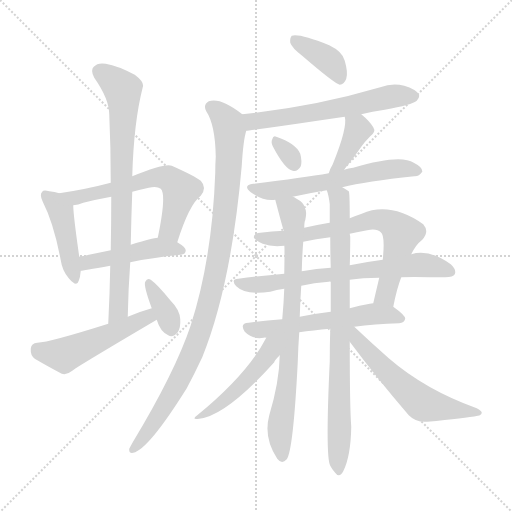
t = 0.00 s
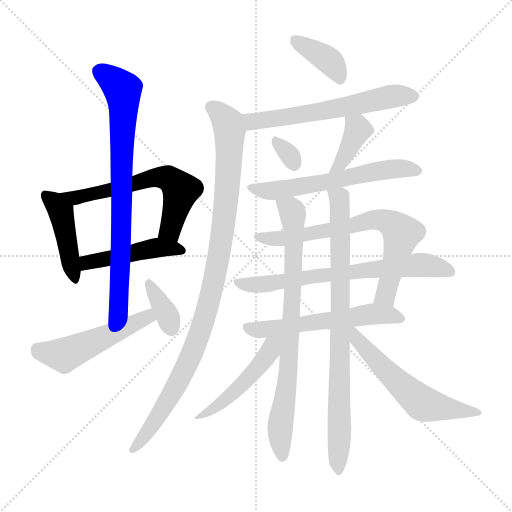
t = 2.74 s
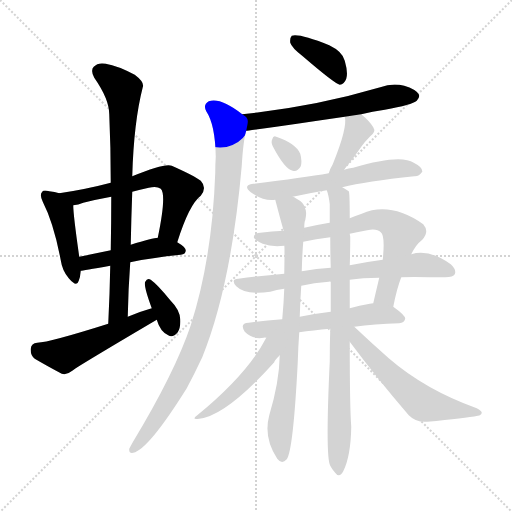
t = 5.48 s
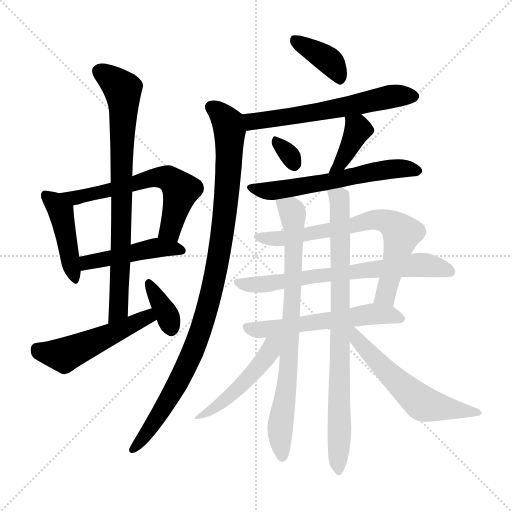
t = 8.23 s
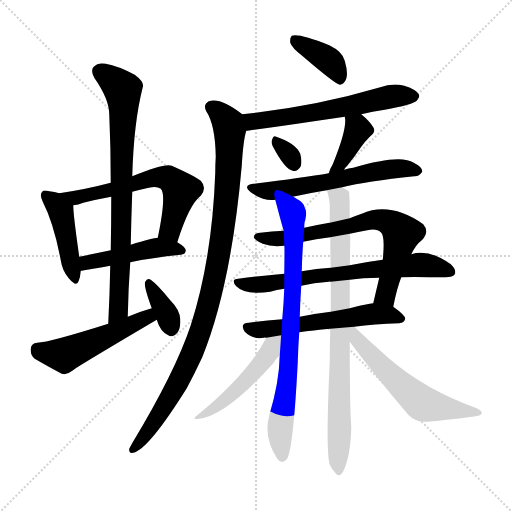
t = 10.97 s
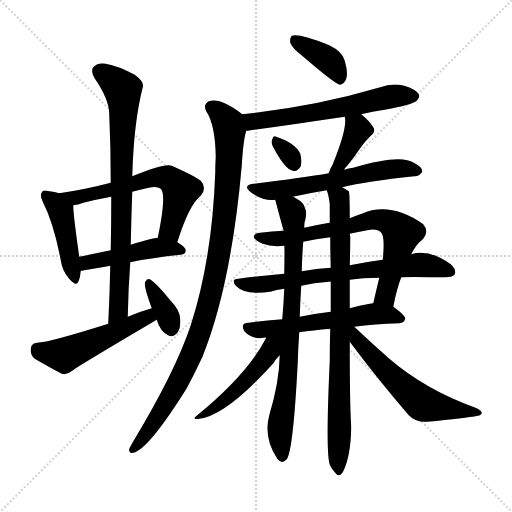
t = 13.71 s

The animated SVG that drew these frames (rendered in a browser with its animation timeline set to each time). Animation: 19 CSS @keyframes rules; one cycle of 13.71 s.

<svg version="1.1" viewBox="0 0 1024 1024" xmlns="http://www.w3.org/2000/svg">
  <g stroke="lightgray" stroke-dasharray="1,1" stroke-width="1" transform="scale(4, 4)">
    <line x1="0" y1="0" x2="256" y2="256"></line>
    <line x1="256" y1="0" x2="0" y2="256"></line>
    <line x1="128" y1="0" x2="128" y2="256"></line>
    <line x1="0" y1="128" x2="256" y2="128"></line>
  </g>
<g transform="scale(1, -1) translate(0, -900)">
   <style type="text/css">
    @keyframes keyframes0 {
      from {
       stroke: blue;
       stroke-dashoffset: 436;
       stroke-width: 128;
       }
       59% {
       animation-timing-function: step-end;
       stroke: blue;
       stroke-dashoffset: 0;
       stroke-width: 128;
       }
       to {
       stroke: black;
       stroke-width: 1024;
       }
       }
       #make-me-a-hanzi-animation-0 {
         animation: keyframes0 0.604818s both;
         animation-delay: 0.000000s;
         animation-timing-function: linear;
       }
    @keyframes keyframes1 {
      from {
       stroke: blue;
       stroke-dashoffset: 607;
       stroke-width: 128;
       }
       66% {
       animation-timing-function: step-end;
       stroke: blue;
       stroke-dashoffset: 0;
       stroke-width: 128;
       }
       to {
       stroke: black;
       stroke-width: 1024;
       }
       }
       #make-me-a-hanzi-animation-1 {
         animation: keyframes1 0.743978s both;
         animation-delay: 0.604818s;
         animation-timing-function: linear;
       }
    @keyframes keyframes2 {
      from {
       stroke: blue;
       stroke-dashoffset: 462;
       stroke-width: 128;
       }
       60% {
       animation-timing-function: step-end;
       stroke: blue;
       stroke-dashoffset: 0;
       stroke-width: 128;
       }
       to {
       stroke: black;
       stroke-width: 1024;
       }
       }
       #make-me-a-hanzi-animation-2 {
         animation: keyframes2 0.625977s both;
         animation-delay: 1.348796s;
         animation-timing-function: linear;
       }
    @keyframes keyframes3 {
      from {
       stroke: blue;
       stroke-dashoffset: 780;
       stroke-width: 128;
       }
       72% {
       animation-timing-function: step-end;
       stroke: blue;
       stroke-dashoffset: 0;
       stroke-width: 128;
       }
       to {
       stroke: black;
       stroke-width: 1024;
       }
       }
       #make-me-a-hanzi-animation-3 {
         animation: keyframes3 0.884766s both;
         animation-delay: 1.974772s;
         animation-timing-function: linear;
       }
    @keyframes keyframes4 {
      from {
       stroke: blue;
       stroke-dashoffset: 505;
       stroke-width: 128;
       }
       62% {
       animation-timing-function: step-end;
       stroke: blue;
       stroke-dashoffset: 0;
       stroke-width: 128;
       }
       to {
       stroke: black;
       stroke-width: 1024;
       }
       }
       #make-me-a-hanzi-animation-4 {
         animation: keyframes4 0.660970s both;
         animation-delay: 2.859538s;
         animation-timing-function: linear;
       }
    @keyframes keyframes5 {
      from {
       stroke: blue;
       stroke-dashoffset: 358;
       stroke-width: 128;
       }
       54% {
       animation-timing-function: step-end;
       stroke: blue;
       stroke-dashoffset: 0;
       stroke-width: 128;
       }
       to {
       stroke: black;
       stroke-width: 1024;
       }
       }
       #make-me-a-hanzi-animation-5 {
         animation: keyframes5 0.541341s both;
         animation-delay: 3.520508s;
         animation-timing-function: linear;
       }
    @keyframes keyframes6 {
      from {
       stroke: blue;
       stroke-dashoffset: 383;
       stroke-width: 128;
       }
       55% {
       animation-timing-function: step-end;
       stroke: blue;
       stroke-dashoffset: 0;
       stroke-width: 128;
       }
       to {
       stroke: black;
       stroke-width: 1024;
       }
       }
       #make-me-a-hanzi-animation-6 {
         animation: keyframes6 0.561686s both;
         animation-delay: 4.061849s;
         animation-timing-function: linear;
       }
    @keyframes keyframes7 {
      from {
       stroke: blue;
       stroke-dashoffset: 599;
       stroke-width: 128;
       }
       66% {
       animation-timing-function: step-end;
       stroke: blue;
       stroke-dashoffset: 0;
       stroke-width: 128;
       }
       to {
       stroke: black;
       stroke-width: 1024;
       }
       }
       #make-me-a-hanzi-animation-7 {
         animation: keyframes7 0.737467s both;
         animation-delay: 4.623535s;
         animation-timing-function: linear;
       }
    @keyframes keyframes8 {
      from {
       stroke: blue;
       stroke-dashoffset: 996;
       stroke-width: 128;
       }
       76% {
       animation-timing-function: step-end;
       stroke: blue;
       stroke-dashoffset: 0;
       stroke-width: 128;
       }
       to {
       stroke: black;
       stroke-width: 1024;
       }
       }
       #make-me-a-hanzi-animation-8 {
         animation: keyframes8 1.060547s both;
         animation-delay: 5.361003s;
         animation-timing-function: linear;
       }
    @keyframes keyframes9 {
      from {
       stroke: blue;
       stroke-dashoffset: 312;
       stroke-width: 128;
       }
       50% {
       animation-timing-function: step-end;
       stroke: blue;
       stroke-dashoffset: 0;
       stroke-width: 128;
       }
       to {
       stroke: black;
       stroke-width: 1024;
       }
       }
       #make-me-a-hanzi-animation-9 {
         animation: keyframes9 0.503906s both;
         animation-delay: 6.421549s;
         animation-timing-function: linear;
       }
    @keyframes keyframes10 {
      from {
       stroke: blue;
       stroke-dashoffset: 385;
       stroke-width: 128;
       }
       56% {
       animation-timing-function: step-end;
       stroke: blue;
       stroke-dashoffset: 0;
       stroke-width: 128;
       }
       to {
       stroke: black;
       stroke-width: 1024;
       }
       }
       #make-me-a-hanzi-animation-10 {
         animation: keyframes10 0.563314s both;
         animation-delay: 6.925456s;
         animation-timing-function: linear;
       }
    @keyframes keyframes11 {
      from {
       stroke: blue;
       stroke-dashoffset: 594;
       stroke-width: 128;
       }
       66% {
       animation-timing-function: step-end;
       stroke: blue;
       stroke-dashoffset: 0;
       stroke-width: 128;
       }
       to {
       stroke: black;
       stroke-width: 1024;
       }
       }
       #make-me-a-hanzi-animation-11 {
         animation: keyframes11 0.733398s both;
         animation-delay: 7.488770s;
         animation-timing-function: linear;
       }
    @keyframes keyframes12 {
      from {
       stroke: blue;
       stroke-dashoffset: 701;
       stroke-width: 128;
       }
       70% {
       animation-timing-function: step-end;
       stroke: blue;
       stroke-dashoffset: 0;
       stroke-width: 128;
       }
       to {
       stroke: black;
       stroke-width: 1024;
       }
       }
       #make-me-a-hanzi-animation-12 {
         animation: keyframes12 0.820475s both;
         animation-delay: 8.222168s;
         animation-timing-function: linear;
       }
    @keyframes keyframes13 {
      from {
       stroke: blue;
       stroke-dashoffset: 679;
       stroke-width: 128;
       }
       69% {
       animation-timing-function: step-end;
       stroke: blue;
       stroke-dashoffset: 0;
       stroke-width: 128;
       }
       to {
       stroke: black;
       stroke-width: 1024;
       }
       }
       #make-me-a-hanzi-animation-13 {
         animation: keyframes13 0.802572s both;
         animation-delay: 9.042643s;
         animation-timing-function: linear;
       }
    @keyframes keyframes14 {
      from {
       stroke: blue;
       stroke-dashoffset: 567;
       stroke-width: 128;
       }
       65% {
       animation-timing-function: step-end;
       stroke: blue;
       stroke-dashoffset: 0;
       stroke-width: 128;
       }
       to {
       stroke: black;
       stroke-width: 1024;
       }
       }
       #make-me-a-hanzi-animation-14 {
         animation: keyframes14 0.711426s both;
         animation-delay: 9.845215s;
         animation-timing-function: linear;
       }
    @keyframes keyframes15 {
      from {
       stroke: blue;
       stroke-dashoffset: 778;
       stroke-width: 128;
       }
       72% {
       animation-timing-function: step-end;
       stroke: blue;
       stroke-dashoffset: 0;
       stroke-width: 128;
       }
       to {
       stroke: black;
       stroke-width: 1024;
       }
       }
       #make-me-a-hanzi-animation-15 {
         animation: keyframes15 0.883138s both;
         animation-delay: 10.556641s;
         animation-timing-function: linear;
       }
    @keyframes keyframes16 {
      from {
       stroke: blue;
       stroke-dashoffset: 820;
       stroke-width: 128;
       }
       73% {
       animation-timing-function: step-end;
       stroke: blue;
       stroke-dashoffset: 0;
       stroke-width: 128;
       }
       to {
       stroke: black;
       stroke-width: 1024;
       }
       }
       #make-me-a-hanzi-animation-16 {
         animation: keyframes16 0.917318s both;
         animation-delay: 11.439779s;
         animation-timing-function: linear;
       }
    @keyframes keyframes17 {
      from {
       stroke: blue;
       stroke-dashoffset: 476;
       stroke-width: 128;
       }
       61% {
       animation-timing-function: step-end;
       stroke: blue;
       stroke-dashoffset: 0;
       stroke-width: 128;
       }
       to {
       stroke: black;
       stroke-width: 1024;
       }
       }
       #make-me-a-hanzi-animation-17 {
         animation: keyframes17 0.637370s both;
         animation-delay: 12.357096s;
         animation-timing-function: linear;
       }
    @keyframes keyframes18 {
      from {
       stroke: blue;
       stroke-dashoffset: 571;
       stroke-width: 128;
       }
       65% {
       animation-timing-function: step-end;
       stroke: blue;
       stroke-dashoffset: 0;
       stroke-width: 128;
       }
       to {
       stroke: black;
       stroke-width: 1024;
       }
       }
       #make-me-a-hanzi-animation-18 {
         animation: keyframes18 0.714681s both;
         animation-delay: 12.994466s;
         animation-timing-function: linear;
       }
</style>
<path d="M 118.5 513.5 Q 109.5 516.5 98.5 517.5 Q 86.5 520.5 84.5 516.5 Q 78.5 510.5 85.5 496.5 Q 107.5 453.5 121.5 379.5 Q 124.5 358.5 137.5 343.5 Q 153.5 324.5 157.5 338.5 Q 160.5 345.5 161.5 358.5 L 158.5 386.5 Q 146.5 470.5 146.5 489.5 C 145.5 505.5 145.5 505.5 118.5 513.5 Z" fill="lightgray"></path> 
<path d="M 354.5 415.5 Q 378.5 491.5 401.5 508.5 Q 414.5 524.5 401.5 538.5 Q 388.5 548.5 343.5 568.5 Q 330.5 574.5 264.5 547.5 L 221.5 534.5 Q 172.5 521.5 118.5 513.5 C 88.5 508.5 117.5 483.5 146.5 489.5 Q 156.5 490.5 166.5 494.5 Q 194.5 501.5 222.5 506.5 L 264.5 516.5 Q 279.5 520.5 297.5 524.5 Q 313.5 528.5 321.5 522.5 Q 333.5 510.5 315.5 424.5 C 309.5 395.5 345.5 386.5 354.5 415.5 Z" fill="lightgray"></path> 
<path d="M 260.5 375.5 Q 302.5 384.5 361.5 390.5 Q 371.5 391.5 371.5 399.5 Q 371.5 405.5 354.5 415.5 L 315.5 424.5 Q 306.5 424.5 261.5 410.5 L 221.5 399.5 Q 187.5 392.5 158.5 386.5 C 129.5 380.5 131.5 354.5 161.5 358.5 Q 164.5 358.5 220.5 368.5 L 260.5 375.5 Z" fill="lightgray"></path> 
<path d="M 255.5 266.5 Q 256.5 321.5 260.5 375.5 L 261.5 410.5 Q 262.5 464.5 264.5 516.5 L 264.5 547.5 Q 267.5 655.5 285.5 725.5 Q 289.5 735.5 269.5 750.5 Q 235.5 768.5 211.5 772.5 Q 195.5 775.5 187.5 766.5 Q 180.5 759.5 188.5 744.5 Q 218.5 701.5 218.5 671.5 Q 221.5 605.5 221.5 534.5 L 222.5 506.5 Q 222.5 454.5 221.5 399.5 L 220.5 368.5 Q 219.5 313.5 216.5 252.5 C 215.5 222.5 254.5 236.5 255.5 266.5 Z" fill="lightgray"></path> 
<path d="M 303.5 283.5 Q 278.5 276.5 255.5 266.5 L 216.5 252.5 Q 99.5 215.5 74.5 214.5 Q 62.5 213.5 61.5 202.5 Q 60.5 189.5 69.5 182.5 Q 91.5 169.5 123.5 152.5 Q 133.5 149.5 144.5 158.5 Q 145.5 161.5 313.5 260.5 C 339.5 275.5 332.5 291.5 303.5 283.5 Z" fill="lightgray"></path> 
<path d="M 313.5 260.5 Q 320.5 236.5 336.5 229.5 Q 345.5 223.5 355.5 235.5 Q 361.5 244.5 360.5 261.5 Q 359.5 280.5 340.5 299.5 Q 315.5 330.5 301.5 340.5 Q 294.5 344.5 290.5 336.5 Q 286.5 329.5 303.5 283.5 L 313.5 260.5 Z" fill="lightgray"></path> 
<path d="M 605.5 787.5 Q 669.5 732.5 679.5 730.5 Q 688.5 731.5 692.5 742.5 Q 696.5 754.5 689.5 778.5 Q 685.5 796.5 658.5 809.5 Q 598.5 833.5 583.5 828.5 Q 579.5 824.5 580.5 814.5 Q 583.5 804.5 605.5 787.5 Z" fill="lightgray"></path> 
<path d="M 722.5 671.5 Q 744.5 677.5 769.5 680.5 Q 824.5 690.5 833.5 698.5 Q 840.5 705.5 837.5 711.5 Q 831.5 721.5 808.5 728.5 Q 784.5 734.5 760.5 725.5 Q 628.5 686.5 484.5 671.5 C 454.5 668.5 462.5 635.5 492.5 638.5 Q 498.5 638.5 689.5 666.5 L 722.5 671.5 Z" fill="lightgray"></path> 
<path d="M 484.5 671.5 Q 441.5 705.5 417.5 697.5 Q 405.5 690.5 412.5 677.5 Q 430.5 650.5 431.5 586.5 Q 430.5 571.5 430.5 554.5 Q 424.5 383.5 381.5 249.5 Q 350.5 156.5 265.5 15.5 Q 261.5 8.5 258.5 2.5 Q 257.5 -7.5 266.5 -5.5 Q 296.5 0.5 373.5 123.5 Q 388.5 151.5 404.5 185.5 Q 462.5 329.5 483.5 568.5 Q 486.5 619.5 492.5 638.5 C 497.5 662.5 497.5 662.5 484.5 671.5 Z" fill="lightgray"></path> 
<path d="M 545.5 607.5 Q 569.5 561.5 585.5 558.5 Q 594.5 555.5 601.5 567.5 Q 604.5 577.5 600.5 592.5 Q 591.5 613.5 552.5 626.5 Q 546.5 629.5 544.5 621.5 Q 541.5 615.5 545.5 607.5 Z" fill="lightgray"></path> 
<path d="M 688.5 560.5 Q 689.5 564.5 694.5 568.5 Q 707.5 584.5 722.5 606.5 Q 729.5 616.5 740.5 627.5 Q 752.5 636.5 746.5 645.5 Q 739.5 657.5 722.5 671.5 C 699.5 690.5 684.5 696.5 689.5 666.5 Q 695.5 645.5 665.5 571.5 Q 659.5 561.5 657.5 553.5 C 648.5 524.5 674.5 533.5 688.5 560.5 Z" fill="lightgray"></path> 
<path d="M 684.5 525.5 Q 732.5 537.5 828.5 547.5 Q 837.5 546.5 844.5 556.5 Q 845.5 565.5 827.5 574.5 Q 800.5 592.5 706.5 564.5 Q 696.5 563.5 688.5 560.5 L 657.5 553.5 Q 606.5 544.5 506.5 532.5 Q 484.5 529.5 501.5 515.5 Q 528.5 496.5 550.5 500.5 L 585.5 506.5 Q 616.5 513.5 653.5 519.5 L 684.5 525.5 Z" fill="lightgray"></path> 
<path d="M 786.5 286.5 Q 793.5 322.5 802.5 345.5 L 822.5 391.5 Q 831.5 410.5 844.5 420.5 Q 859.5 436.5 846.5 451.5 Q 780.5 497.5 723.5 472.5 Q 711.5 468.5 699.5 463.5 L 659.5 454.5 Q 655.5 454.5 653.5 453.5 Q 629.5 449.5 608.5 444.5 L 567.5 438.5 Q 543.5 437.5 520.5 434.5 Q 507.5 433.5 507.5 425.5 Q 510.5 418.5 525.5 412.5 Q 543.5 405.5 568.5 408.5 L 606.5 416.5 Q 631.5 422.5 660.5 425.5 L 699.5 432.5 Q 715.5 436.5 734.5 439.5 Q 753.5 443.5 761.5 435.5 Q 770.5 429.5 765.5 380.5 L 758.5 344.5 Q 752.5 319.5 746.5 293.5 C 739.5 264.5 780.5 257.5 786.5 286.5 Z" fill="lightgray"></path> 
<path d="M 802.5 345.5 Q 827.5 346.5 858.5 345.5 Q 874.5 345.5 890.5 345.5 Q 906.5 345.5 909.5 351.5 Q 913.5 360.5 901.5 371.5 Q 858.5 402.5 822.5 391.5 L 765.5 380.5 Q 734.5 376.5 699.5 369.5 L 661.5 364.5 Q 633.5 363.5 603.5 357.5 L 568.5 352.5 Q 523.5 348.5 476.5 342.5 Q 460.5 341.5 472.5 327.5 Q 490.5 309.5 540.5 316.5 Q 552.5 320.5 568.5 322.5 L 602.5 328.5 Q 627.5 334.5 657.5 336.5 Q 658.5 337.5 661.5 336.5 L 699.5 340.5 Q 724.5 344.5 758.5 344.5 L 802.5 345.5 Z" fill="lightgray"></path> 
<path d="M 708.5 246.5 Q 748.5 252.5 798.5 253.5 Q 808.5 254.5 810.5 262.5 Q 810.5 269.5 786.5 286.5 L 746.5 293.5 Q 742.5 293.5 739.5 292.5 Q 718.5 289.5 699.5 283.5 L 661.5 276.5 Q 627.5 272.5 599.5 266.5 L 564.5 261.5 Q 528.5 258.5 497.5 254.5 Q 478.5 253.5 489.5 236.5 Q 505.5 220.5 527.5 224.5 Q 528.5 225.5 532.5 224.5 L 598.5 235.5 Q 625.5 239.5 660.5 242.5 L 708.5 246.5 Z" fill="lightgray"></path> 
<path d="M 550.5 500.5 Q 565.5 443.5 567.5 438.5 L 568.5 408.5 Q 569.5 407.5 568.5 352.5 L 568.5 322.5 Q 567.5 294.5 564.5 261.5 L 559.5 189.5 Q 558.5 135.5 538.5 69.5 Q 526.5 24.5 554.5 -17.5 Q 563.5 -29.5 573.5 -18.5 Q 586.5 -0.5 595.5 175.5 Q 596.5 208.5 598.5 235.5 L 599.5 266.5 Q 600.5 300.5 602.5 328.5 L 603.5 357.5 Q 604.5 393.5 606.5 416.5 L 608.5 444.5 Q 608.5 456.5 610.5 459.5 Q 614.5 477.5 609.5 484.5 Q 608.5 494.5 591.5 503.5 Q 588.5 506.5 585.5 506.5 C 559.5 521.5 542.5 529.5 550.5 500.5 Z" fill="lightgray"></path> 
<path d="M 699.5 463.5 Q 699.5 515.5 697.5 517.5 Q 691.5 521.5 684.5 525.5 C 660.5 543.5 645.5 548.5 653.5 519.5 Q 657.5 509.5 659.5 491.5 Q 659.5 473.5 659.5 454.5 L 660.5 425.5 Q 660.5 395.5 661.5 364.5 L 661.5 336.5 Q 661.5 308.5 661.5 276.5 L 660.5 242.5 Q 659.5 211.5 659.5 177.5 Q 650.5 -14.5 660.5 -31.5 Q 663.5 -37.5 669.5 -44.5 Q 678.5 -57.5 686.5 -42.5 Q 701.5 -12.5 702.5 46.5 Q 699.5 82.5 699.5 216.5 L 699.5 283.5 Q 699.5 311.5 699.5 340.5 L 699.5 369.5 Q 700.5 397.5 700.5 426.5 Q 699.5 430.5 699.5 432.5 L 699.5 463.5 Z" fill="lightgray"></path> 
<path d="M 532.5 224.5 Q 495.5 152.5 394.5 69.5 Q 381.5 59.5 398.5 62.5 Q 452.5 68.5 548.5 175.5 Q 548.5 178.5 559.5 189.5 C 598.5 230.5 552.5 261.5 532.5 224.5 Z" fill="lightgray"></path> 
<path d="M 699.5 216.5 Q 751.5 146.5 817.5 69.5 Q 832.5 54.5 854.5 56.5 Q 930.5 63.5 955.5 68.5 Q 962.5 69.5 963.5 74.5 Q 963.5 78.5 953.5 83.5 Q 850.5 120.5 777.5 183.5 Q 743.5 213.5 708.5 246.5 C 686.5 267.5 675.5 249.5 699.5 216.5 Z" fill="lightgray"></path> 
      <clipPath id="make-me-a-hanzi-clip-0">
      <path d="M 118.5 513.5 Q 109.5 516.5 98.5 517.5 Q 86.5 520.5 84.5 516.5 Q 78.5 510.5 85.5 496.5 Q 107.5 453.5 121.5 379.5 Q 124.5 358.5 137.5 343.5 Q 153.5 324.5 157.5 338.5 Q 160.5 345.5 161.5 358.5 L 158.5 386.5 Q 146.5 470.5 146.5 489.5 C 145.5 505.5 145.5 505.5 118.5 513.5 Z" fill="lightgray"></path>
      </clipPath>
      <path clip-path="url(#make-me-a-hanzi-clip-0)" d="M 92.5 509.5 L 121.5 475.5 L 147.5 342.5 " fill="none" id="make-me-a-hanzi-animation-0" stroke-dasharray="308 616" stroke-linecap="round"></path>

      <clipPath id="make-me-a-hanzi-clip-1">
      <path d="M 354.5 415.5 Q 378.5 491.5 401.5 508.5 Q 414.5 524.5 401.5 538.5 Q 388.5 548.5 343.5 568.5 Q 330.5 574.5 264.5 547.5 L 221.5 534.5 Q 172.5 521.5 118.5 513.5 C 88.5 508.5 117.5 483.5 146.5 489.5 Q 156.5 490.5 166.5 494.5 Q 194.5 501.5 222.5 506.5 L 264.5 516.5 Q 279.5 520.5 297.5 524.5 Q 313.5 528.5 321.5 522.5 Q 333.5 510.5 315.5 424.5 C 309.5 395.5 345.5 386.5 354.5 415.5 Z" fill="lightgray"></path>
      </clipPath>
      <path clip-path="url(#make-me-a-hanzi-clip-1)" d="M 126.5 513.5 L 149.5 504.5 L 315.5 545.5 L 341.5 541.5 L 361.5 519.5 L 339.5 439.5 L 324.5 434.5 " fill="none" id="make-me-a-hanzi-animation-1" stroke-dasharray="479 958" stroke-linecap="round"></path>

      <clipPath id="make-me-a-hanzi-clip-2">
      <path d="M 260.5 375.5 Q 302.5 384.5 361.5 390.5 Q 371.5 391.5 371.5 399.5 Q 371.5 405.5 354.5 415.5 L 315.5 424.5 Q 306.5 424.5 261.5 410.5 L 221.5 399.5 Q 187.5 392.5 158.5 386.5 C 129.5 380.5 131.5 354.5 161.5 358.5 Q 164.5 358.5 220.5 368.5 L 260.5 375.5 Z" fill="lightgray"></path>
      </clipPath>
      <path clip-path="url(#make-me-a-hanzi-clip-2)" d="M 163.5 365.5 L 174.5 375.5 L 294.5 401.5 L 331.5 404.5 L 362.5 399.5 " fill="none" id="make-me-a-hanzi-animation-2" stroke-dasharray="334 668" stroke-linecap="round"></path>

      <clipPath id="make-me-a-hanzi-clip-3">
      <path d="M 255.5 266.5 Q 256.5 321.5 260.5 375.5 L 261.5 410.5 Q 262.5 464.5 264.5 516.5 L 264.5 547.5 Q 267.5 655.5 285.5 725.5 Q 289.5 735.5 269.5 750.5 Q 235.5 768.5 211.5 772.5 Q 195.5 775.5 187.5 766.5 Q 180.5 759.5 188.5 744.5 Q 218.5 701.5 218.5 671.5 Q 221.5 605.5 221.5 534.5 L 222.5 506.5 Q 222.5 454.5 221.5 399.5 L 220.5 368.5 Q 219.5 313.5 216.5 252.5 C 215.5 222.5 254.5 236.5 255.5 266.5 Z" fill="lightgray"></path>
      </clipPath>
      <path clip-path="url(#make-me-a-hanzi-clip-3)" d="M 200.5 756.5 L 245.5 721.5 L 247.5 686.5 L 236.5 280.5 L 221.5 259.5 " fill="none" id="make-me-a-hanzi-animation-3" stroke-dasharray="652 1304" stroke-linecap="round"></path>

      <clipPath id="make-me-a-hanzi-clip-4">
      <path d="M 303.5 283.5 Q 278.5 276.5 255.5 266.5 L 216.5 252.5 Q 99.5 215.5 74.5 214.5 Q 62.5 213.5 61.5 202.5 Q 60.5 189.5 69.5 182.5 Q 91.5 169.5 123.5 152.5 Q 133.5 149.5 144.5 158.5 Q 145.5 161.5 313.5 260.5 C 339.5 275.5 332.5 291.5 303.5 283.5 Z" fill="lightgray"></path>
      </clipPath>
      <path clip-path="url(#make-me-a-hanzi-clip-4)" d="M 73.5 202.5 L 84.5 195.5 L 132.5 191.5 L 268.5 251.5 L 290.5 262.5 L 299.5 274.5 " fill="none" id="make-me-a-hanzi-animation-4" stroke-dasharray="377 754" stroke-linecap="round"></path>

      <clipPath id="make-me-a-hanzi-clip-5">
      <path d="M 313.5 260.5 Q 320.5 236.5 336.5 229.5 Q 345.5 223.5 355.5 235.5 Q 361.5 244.5 360.5 261.5 Q 359.5 280.5 340.5 299.5 Q 315.5 330.5 301.5 340.5 Q 294.5 344.5 290.5 336.5 Q 286.5 329.5 303.5 283.5 L 313.5 260.5 Z" fill="lightgray"></path>
      </clipPath>
      <path clip-path="url(#make-me-a-hanzi-clip-5)" d="M 298.5 332.5 L 334.5 270.5 L 343.5 241.5 " fill="none" id="make-me-a-hanzi-animation-5" stroke-dasharray="230 460" stroke-linecap="round"></path>

      <clipPath id="make-me-a-hanzi-clip-6">
      <path d="M 605.5 787.5 Q 669.5 732.5 679.5 730.5 Q 688.5 731.5 692.5 742.5 Q 696.5 754.5 689.5 778.5 Q 685.5 796.5 658.5 809.5 Q 598.5 833.5 583.5 828.5 Q 579.5 824.5 580.5 814.5 Q 583.5 804.5 605.5 787.5 Z" fill="lightgray"></path>
      </clipPath>
      <path clip-path="url(#make-me-a-hanzi-clip-6)" d="M 588.5 820.5 L 660.5 776.5 L 680.5 738.5 " fill="none" id="make-me-a-hanzi-animation-6" stroke-dasharray="255 510" stroke-linecap="round"></path>

      <clipPath id="make-me-a-hanzi-clip-7">
      <path d="M 722.5 671.5 Q 744.5 677.5 769.5 680.5 Q 824.5 690.5 833.5 698.5 Q 840.5 705.5 837.5 711.5 Q 831.5 721.5 808.5 728.5 Q 784.5 734.5 760.5 725.5 Q 628.5 686.5 484.5 671.5 C 454.5 668.5 462.5 635.5 492.5 638.5 Q 498.5 638.5 689.5 666.5 L 722.5 671.5 Z" fill="lightgray"></path>
      </clipPath>
      <path clip-path="url(#make-me-a-hanzi-clip-7)" d="M 493.5 644.5 L 510.5 658.5 L 645.5 675.5 L 781.5 706.5 L 826.5 707.5 " fill="none" id="make-me-a-hanzi-animation-7" stroke-dasharray="471 942" stroke-linecap="round"></path>

      <clipPath id="make-me-a-hanzi-clip-8">
      <path d="M 484.5 671.5 Q 441.5 705.5 417.5 697.5 Q 405.5 690.5 412.5 677.5 Q 430.5 650.5 431.5 586.5 Q 430.5 571.5 430.5 554.5 Q 424.5 383.5 381.5 249.5 Q 350.5 156.5 265.5 15.5 Q 261.5 8.5 258.5 2.5 Q 257.5 -7.5 266.5 -5.5 Q 296.5 0.5 373.5 123.5 Q 388.5 151.5 404.5 185.5 Q 462.5 329.5 483.5 568.5 Q 486.5 619.5 492.5 638.5 C 497.5 662.5 497.5 662.5 484.5 671.5 Z" fill="lightgray"></path>
      </clipPath>
      <path clip-path="url(#make-me-a-hanzi-clip-8)" d="M 422.5 685.5 L 455.5 653.5 L 459.5 629.5 L 453.5 506.5 L 429.5 342.5 L 391.5 210.5 L 358.5 138.5 L 306.5 51.5 L 266.5 2.5 " fill="none" id="make-me-a-hanzi-animation-8" stroke-dasharray="868 1736" stroke-linecap="round"></path>

      <clipPath id="make-me-a-hanzi-clip-9">
      <path d="M 545.5 607.5 Q 569.5 561.5 585.5 558.5 Q 594.5 555.5 601.5 567.5 Q 604.5 577.5 600.5 592.5 Q 591.5 613.5 552.5 626.5 Q 546.5 629.5 544.5 621.5 Q 541.5 615.5 545.5 607.5 Z" fill="lightgray"></path>
      </clipPath>
      <path clip-path="url(#make-me-a-hanzi-clip-9)" d="M 554.5 615.5 L 581.5 587.5 L 588.5 571.5 " fill="none" id="make-me-a-hanzi-animation-9" stroke-dasharray="184 368" stroke-linecap="round"></path>

      <clipPath id="make-me-a-hanzi-clip-10">
      <path d="M 688.5 560.5 Q 689.5 564.5 694.5 568.5 Q 707.5 584.5 722.5 606.5 Q 729.5 616.5 740.5 627.5 Q 752.5 636.5 746.5 645.5 Q 739.5 657.5 722.5 671.5 C 699.5 690.5 684.5 696.5 689.5 666.5 Q 695.5 645.5 665.5 571.5 Q 659.5 561.5 657.5 553.5 C 648.5 524.5 674.5 533.5 688.5 560.5 Z" fill="lightgray"></path>
      </clipPath>
      <path clip-path="url(#make-me-a-hanzi-clip-10)" d="M 695.5 663.5 L 715.5 639.5 L 687.5 583.5 L 665.5 555.5 " fill="none" id="make-me-a-hanzi-animation-10" stroke-dasharray="257 514" stroke-linecap="round"></path>

      <clipPath id="make-me-a-hanzi-clip-11">
      <path d="M 684.5 525.5 Q 732.5 537.5 828.5 547.5 Q 837.5 546.5 844.5 556.5 Q 845.5 565.5 827.5 574.5 Q 800.5 592.5 706.5 564.5 Q 696.5 563.5 688.5 560.5 L 657.5 553.5 Q 606.5 544.5 506.5 532.5 Q 484.5 529.5 501.5 515.5 Q 528.5 496.5 550.5 500.5 L 585.5 506.5 Q 616.5 513.5 653.5 519.5 L 684.5 525.5 Z" fill="lightgray"></path>
      </clipPath>
      <path clip-path="url(#make-me-a-hanzi-clip-11)" d="M 502.5 524.5 L 526.5 518.5 L 565.5 520.5 L 761.5 559.5 L 810.5 563.5 L 835.5 558.5 " fill="none" id="make-me-a-hanzi-animation-11" stroke-dasharray="466 932" stroke-linecap="round"></path>

      <clipPath id="make-me-a-hanzi-clip-12">
      <path d="M 786.5 286.5 Q 793.5 322.5 802.5 345.5 L 822.5 391.5 Q 831.5 410.5 844.5 420.5 Q 859.5 436.5 846.5 451.5 Q 780.5 497.5 723.5 472.5 Q 711.5 468.5 699.5 463.5 L 659.5 454.5 Q 655.5 454.5 653.5 453.5 Q 629.5 449.5 608.5 444.5 L 567.5 438.5 Q 543.5 437.5 520.5 434.5 Q 507.5 433.5 507.5 425.5 Q 510.5 418.5 525.5 412.5 Q 543.5 405.5 568.5 408.5 L 606.5 416.5 Q 631.5 422.5 660.5 425.5 L 699.5 432.5 Q 715.5 436.5 734.5 439.5 Q 753.5 443.5 761.5 435.5 Q 770.5 429.5 765.5 380.5 L 758.5 344.5 Q 752.5 319.5 746.5 293.5 C 739.5 264.5 780.5 257.5 786.5 286.5 Z" fill="lightgray"></path>
      </clipPath>
      <path clip-path="url(#make-me-a-hanzi-clip-12)" d="M 516.5 427.5 L 571.5 423.5 L 748.5 460.5 L 784.5 451.5 L 802.5 430.5 L 773.5 316.5 L 754.5 298.5 " fill="none" id="make-me-a-hanzi-animation-12" stroke-dasharray="573 1146" stroke-linecap="round"></path>

      <clipPath id="make-me-a-hanzi-clip-13">
      <path d="M 802.5 345.5 Q 827.5 346.5 858.5 345.5 Q 874.5 345.5 890.5 345.5 Q 906.5 345.5 909.5 351.5 Q 913.5 360.5 901.5 371.5 Q 858.5 402.5 822.5 391.5 L 765.5 380.5 Q 734.5 376.5 699.5 369.5 L 661.5 364.5 Q 633.5 363.5 603.5 357.5 L 568.5 352.5 Q 523.5 348.5 476.5 342.5 Q 460.5 341.5 472.5 327.5 Q 490.5 309.5 540.5 316.5 Q 552.5 320.5 568.5 322.5 L 602.5 328.5 Q 627.5 334.5 657.5 336.5 Q 658.5 337.5 661.5 336.5 L 699.5 340.5 Q 724.5 344.5 758.5 344.5 L 802.5 345.5 Z" fill="lightgray"></path>
      </clipPath>
      <path clip-path="url(#make-me-a-hanzi-clip-13)" d="M 482.5 332.5 L 529.5 331.5 L 641.5 350.5 L 841.5 370.5 L 901.5 356.5 " fill="none" id="make-me-a-hanzi-animation-13" stroke-dasharray="551 1102" stroke-linecap="round"></path>

      <clipPath id="make-me-a-hanzi-clip-14">
      <path d="M 708.5 246.5 Q 748.5 252.5 798.5 253.5 Q 808.5 254.5 810.5 262.5 Q 810.5 269.5 786.5 286.5 L 746.5 293.5 Q 742.5 293.5 739.5 292.5 Q 718.5 289.5 699.5 283.5 L 661.5 276.5 Q 627.5 272.5 599.5 266.5 L 564.5 261.5 Q 528.5 258.5 497.5 254.5 Q 478.5 253.5 489.5 236.5 Q 505.5 220.5 527.5 224.5 Q 528.5 225.5 532.5 224.5 L 598.5 235.5 Q 625.5 239.5 660.5 242.5 L 708.5 246.5 Z" fill="lightgray"></path>
      </clipPath>
      <path clip-path="url(#make-me-a-hanzi-clip-14)" d="M 494.5 244.5 L 563.5 244.5 L 745.5 272.5 L 784.5 269.5 L 801.5 261.5 " fill="none" id="make-me-a-hanzi-animation-14" stroke-dasharray="439 878" stroke-linecap="round"></path>

      <clipPath id="make-me-a-hanzi-clip-15">
      <path d="M 550.5 500.5 Q 565.5 443.5 567.5 438.5 L 568.5 408.5 Q 569.5 407.5 568.5 352.5 L 568.5 322.5 Q 567.5 294.5 564.5 261.5 L 559.5 189.5 Q 558.5 135.5 538.5 69.5 Q 526.5 24.5 554.5 -17.5 Q 563.5 -29.5 573.5 -18.5 Q 586.5 -0.5 595.5 175.5 Q 596.5 208.5 598.5 235.5 L 599.5 266.5 Q 600.5 300.5 602.5 328.5 L 603.5 357.5 Q 604.5 393.5 606.5 416.5 L 608.5 444.5 Q 608.5 456.5 610.5 459.5 Q 614.5 477.5 609.5 484.5 Q 608.5 494.5 591.5 503.5 Q 588.5 506.5 585.5 506.5 C 559.5 521.5 542.5 529.5 550.5 500.5 Z" fill="lightgray"></path>
      </clipPath>
      <path clip-path="url(#make-me-a-hanzi-clip-15)" d="M 558.5 491.5 L 583.5 477.5 L 588.5 438.5 L 578.5 163.5 L 559.5 35.5 L 564.5 -13.5 " fill="none" id="make-me-a-hanzi-animation-15" stroke-dasharray="650 1300" stroke-linecap="round"></path>

      <clipPath id="make-me-a-hanzi-clip-16">
      <path d="M 699.5 463.5 Q 699.5 515.5 697.5 517.5 Q 691.5 521.5 684.5 525.5 C 660.5 543.5 645.5 548.5 653.5 519.5 Q 657.5 509.5 659.5 491.5 Q 659.5 473.5 659.5 454.5 L 660.5 425.5 Q 660.5 395.5 661.5 364.5 L 661.5 336.5 Q 661.5 308.5 661.5 276.5 L 660.5 242.5 Q 659.5 211.5 659.5 177.5 Q 650.5 -14.5 660.5 -31.5 Q 663.5 -37.5 669.5 -44.5 Q 678.5 -57.5 686.5 -42.5 Q 701.5 -12.5 702.5 46.5 Q 699.5 82.5 699.5 216.5 L 699.5 283.5 Q 699.5 311.5 699.5 340.5 L 699.5 369.5 Q 700.5 397.5 700.5 426.5 Q 699.5 430.5 699.5 432.5 L 699.5 463.5 Z" fill="lightgray"></path>
      </clipPath>
      <path clip-path="url(#make-me-a-hanzi-clip-16)" d="M 662.5 515.5 L 680.5 494.5 L 677.5 -41.5 " fill="none" id="make-me-a-hanzi-animation-16" stroke-dasharray="692 1384" stroke-linecap="round"></path>

      <clipPath id="make-me-a-hanzi-clip-17">
      <path d="M 532.5 224.5 Q 495.5 152.5 394.5 69.5 Q 381.5 59.5 398.5 62.5 Q 452.5 68.5 548.5 175.5 Q 548.5 178.5 559.5 189.5 C 598.5 230.5 552.5 261.5 532.5 224.5 Z" fill="lightgray"></path>
      </clipPath>
      <path clip-path="url(#make-me-a-hanzi-clip-17)" d="M 555.5 223.5 L 528.5 178.5 L 486.5 132.5 L 428.5 83.5 L 402.5 69.5 " fill="none" id="make-me-a-hanzi-animation-17" stroke-dasharray="348 696" stroke-linecap="round"></path>

      <clipPath id="make-me-a-hanzi-clip-18">
      <path d="M 699.5 216.5 Q 751.5 146.5 817.5 69.5 Q 832.5 54.5 854.5 56.5 Q 930.5 63.5 955.5 68.5 Q 962.5 69.5 963.5 74.5 Q 963.5 78.5 953.5 83.5 Q 850.5 120.5 777.5 183.5 Q 743.5 213.5 708.5 246.5 C 686.5 267.5 675.5 249.5 699.5 216.5 Z" fill="lightgray"></path>
      </clipPath>
      <path clip-path="url(#make-me-a-hanzi-clip-18)" d="M 704.5 238.5 L 711.5 223.5 L 758.5 173.5 L 844.5 93.5 L 955.5 76.5 " fill="none" id="make-me-a-hanzi-animation-18" stroke-dasharray="443 886" stroke-linecap="round"></path>

</g>
</svg>
